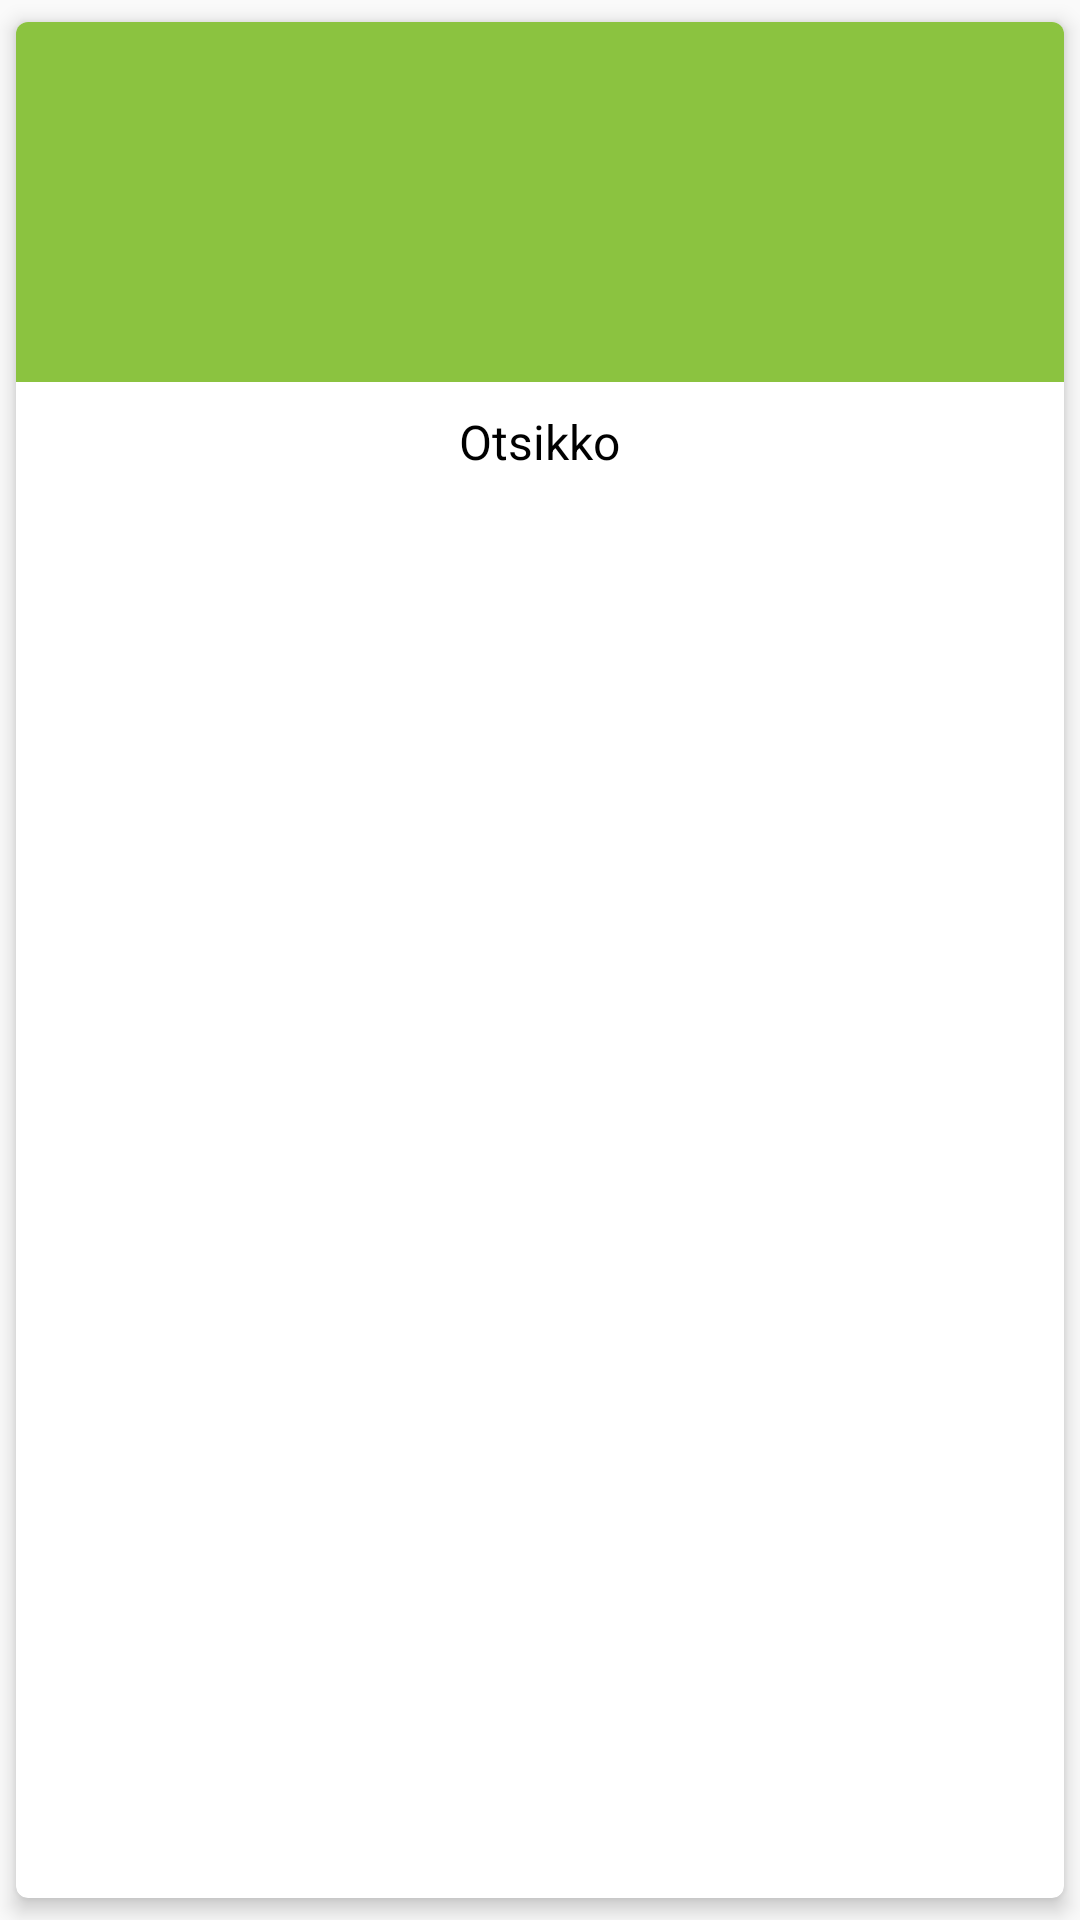

Produce the Android XML layout that renders to this screen, including the resource entries it uses.
<!-- AndroidManifest.xml: application theme AppThemeBlue -->
<!-- res/layout/card_home_news.xml -->
<?xml version="1.0" encoding="utf-8"?>
<android.support.v7.widget.CardView
    android:layout_width="match_parent"
    android:layout_height="wrap_content"
    xmlns:android="http://schemas.android.com/apk/res/android"
    xmlns:app="http://schemas.android.com/apk/res-auto"
    app:cardUseCompatPadding="true"
    app:cardCornerRadius="4dp"
    app:cardMaxElevation="4dp"
    app:cardElevation="4dp">

    <LinearLayout
        android:layout_width="match_parent"
        android:layout_height="wrap_content"
        android:orientation="vertical">

        <RelativeLayout
            android:layout_width="match_parent"
            android:layout_height="wrap_content">

            <ImageView
                android:id="@+id/iv_icon_background"
                android:layout_width="match_parent"
                android:layout_height="120dp"
                android:scaleType="centerCrop"
                android:adjustViewBounds="true"
                android:background="@color/colorPrimary" />

        </RelativeLayout>



        <RelativeLayout
            android:layout_width="match_parent"
            android:layout_height="wrap_content">

            <ImageView
                android:id="@+id/iv_text_background"
                android:background="@android:color/white"
                android:layout_width="match_parent"
                android:layout_height="40dp"/>

            <TextView
                android:maxLines="3"
                android:ellipsize="end"
                android:layout_centerInParent="true"
                android:id="@+id/text_news_title"
                android:layout_width="wrap_content"
                android:layout_height="wrap_content"
                android:textAppearance="@style/Base.TextAppearance.AppCompat.Display2"
                android:text="Otsikko"
                android:textColor="@android:color/black"
                android:textSize="16sp"
                android:padding="4dp"/>

        </RelativeLayout>
    </LinearLayout>
</android.support.v7.widget.CardView>
<!-- resources referenced by this layout -->
<resources>
  <color name="colorPrimary">#8bc340</color>
  <style name="AppThemeBlue" parent="Theme.AppCompat.Light.DarkActionBar">
          <item name="colorPrimary">@color/colorSecondary</item>
          <item name="colorPrimaryDark">@color/colorSecondaryAccent</item>
          <item name="colorAccent">@color/colorAccent</item>
      </style>
  <color name="colorSecondary">#334184</color>
  <color name="colorSecondaryAccent">#a42317</color>
  <color name="colorAccent">#ff5ffa</color>
</resources>
